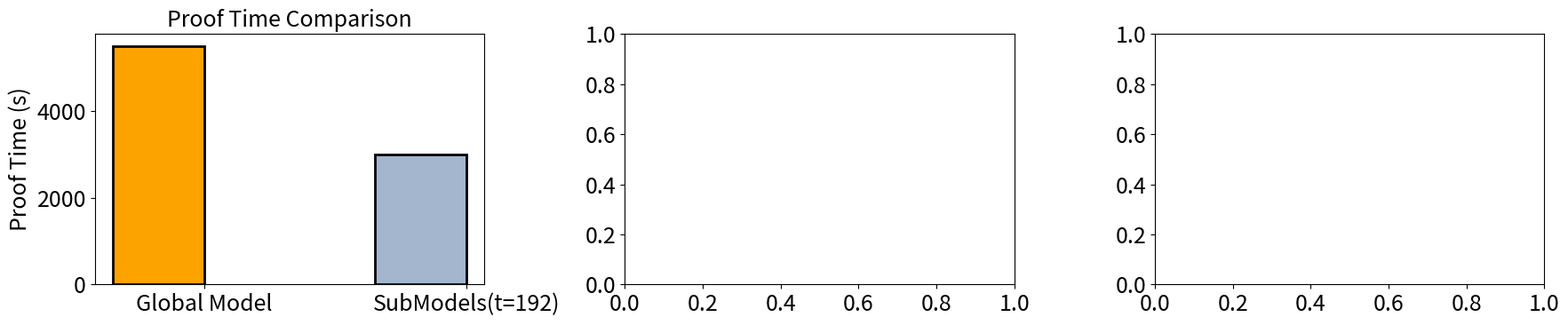

The script that saved this image:
import matplotlib.pyplot as plt
import pandas as pd
import numpy as np

# Set global font size
plt.rcParams.update({'font.size': 18})

# Data
data = {
    'Model': ['Global Model', 'SubModels(t=192)'],
    'Proof Time': [5500, 3000],
    'Max Memory GB': [570, 15],
    'Setup Time': [3000, 2500]
}

df = pd.DataFrame(data)

# Set up subplots (3 subplots for ProofTime, MaxMemory, and SetupTime)
fig, axes = plt.subplots(1, 3, figsize=(18, 4))

# Bar width for each metric comparison
bar_width = 0.35

# Colors for the bars
color_1 = '#FDA300'  # Color for 'Global Model'
color_2 = '#A3B6CE'  # Color for '192 SubModels'

# Plot each metric (ProofTime, MaxMemory, SetupTime)
metrics = ['Proof Time']
for ax, metric in zip(axes, metrics):
    # Values for the current metric
    metric_vals = df[metric].values
    
    # Positions of the bars
    x = np.arange(len(df['Model']))
    
    # Create bars for each model
    bars1 = ax.bar(x - bar_width/2, metric_vals, width=bar_width, label=metric,
                   color=[color_1, color_2], edgecolor='black', linewidth=2)

    # Set labels and titles
    ax.set_xticks(x)
    ax.set_xticklabels(df['Model'], fontsize=18)
    ax.set_ylabel(f'{metric} (s)', fontsize=18)
    ax.set_title(f'{metric} Comparison', fontsize=18)

    # Add legend only for the first plot
    
    # ax.legend(fontsize=18)

# Adjust layout
plt.tight_layout()
plt.show()
